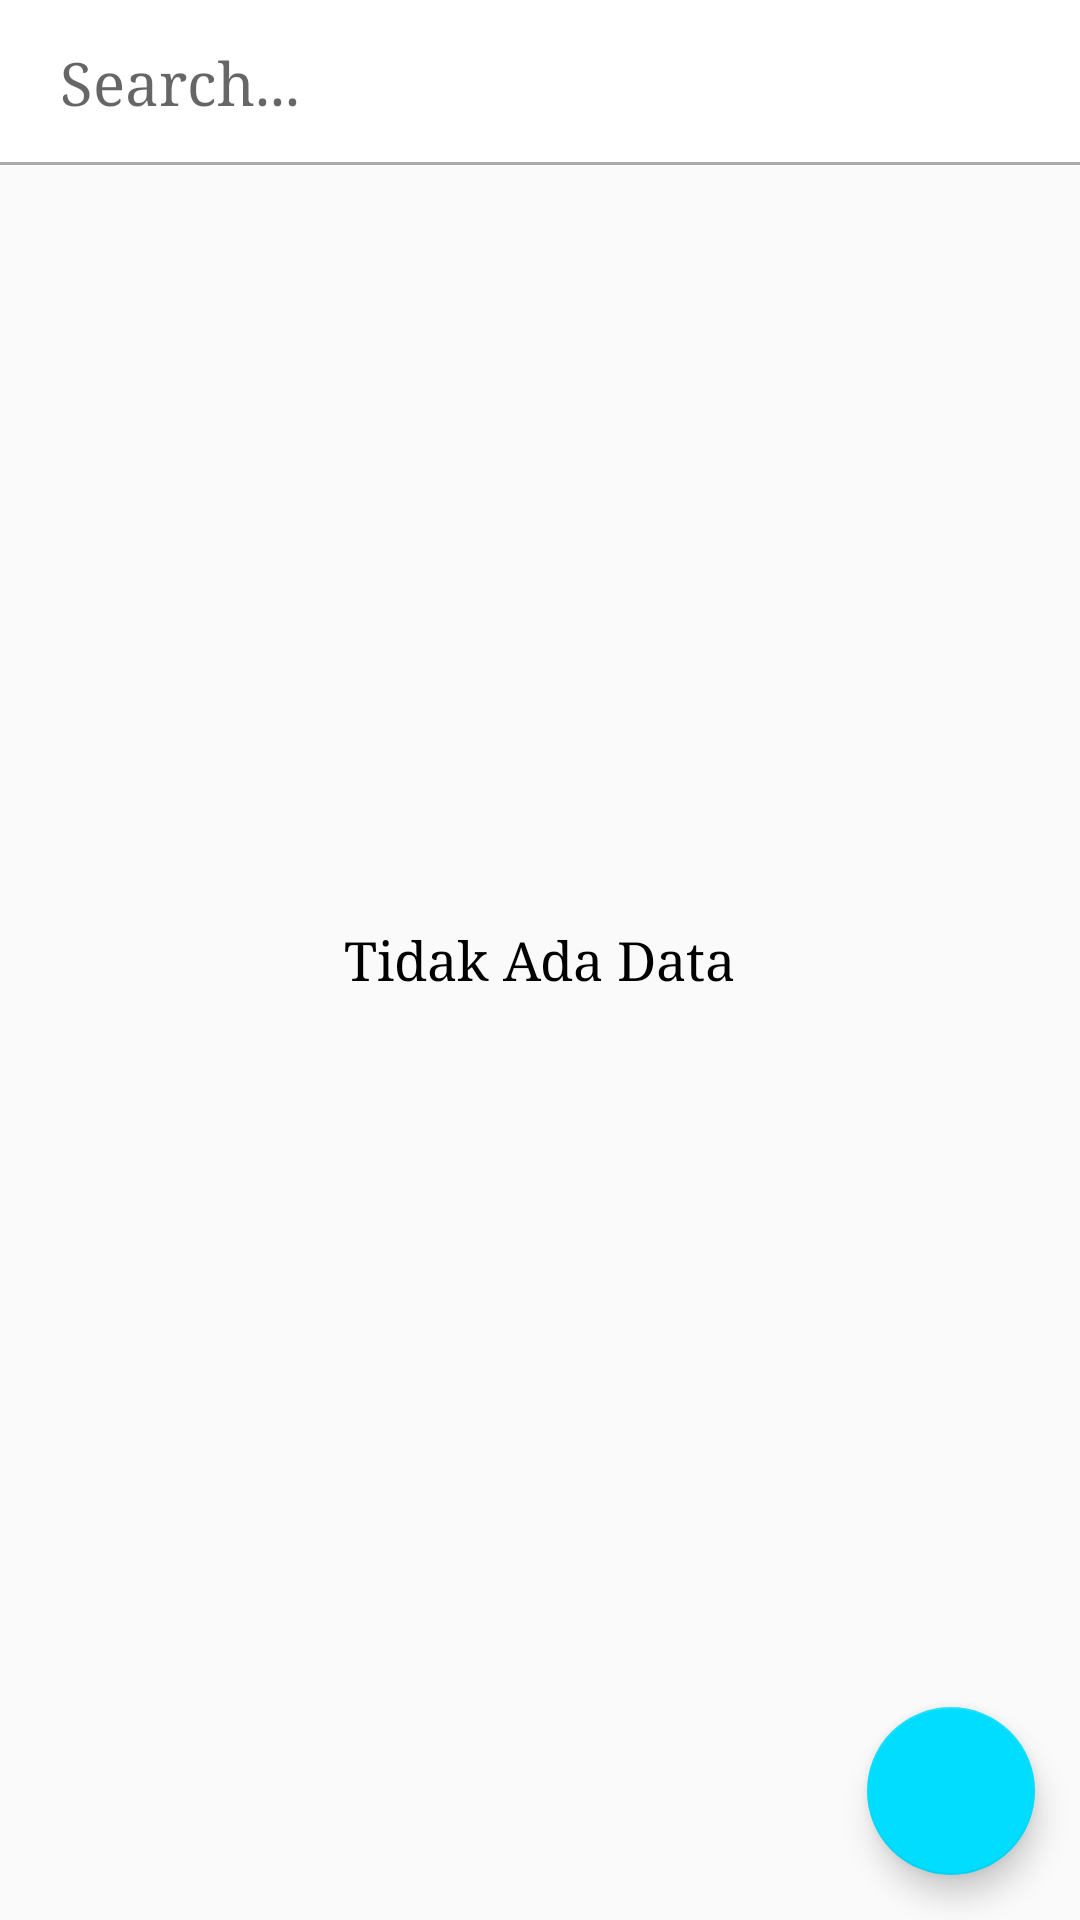

Reconstruct the res/layout file that produces this screen, plus the resources it refers to.
<!-- AndroidManifest.xml: application theme AppTheme -->
<!-- res/layout/activity_admin_teacher.xml -->
<?xml version="1.0" encoding="utf-8"?>
<RelativeLayout xmlns:android="http://schemas.android.com/apk/res/android"
    xmlns:tools="http://schemas.android.com/tools"
    android:layout_width="match_parent"
    android:layout_height="match_parent"
    tools:context=".Admin.AdminTeacher">

    <RelativeLayout
        android:layout_width="match_parent"
        android:layout_height="match_parent"
        android:id="@+id/linear_admin">

        <include layout="@layout/view_admin"
            android:id="@+id/view_admin_teacher"/>

        <EditText
            android:id="@+id/search_input"
            android:layout_width="match_parent"
            android:layout_height="50dp"
            android:hint="Search..."
            android:layout_marginLeft="20dp"
            android:layout_marginRight="20dp"
            android:background="@null"
            android:paddingTop="5dp"
            android:textSize="20sp"
            android:textColor="@android:color/black"/>


    </RelativeLayout>

</RelativeLayout>
<!-- res/layout/view_admin.xml (included above) -->
<?xml version="1.0" encoding="utf-8"?>
<RelativeLayout
    xmlns:android="http://schemas.android.com/apk/res/android"
    android:layout_width="match_parent"
    android:layout_height="match_parent">

    <include layout="@layout/app_bar_layout"
        android:id="@+id/main_page_toolbar"/>

    <android.support.v7.widget.RecyclerView
        android:layout_width="match_parent"
        android:layout_height="match_parent"
        android:id="@+id/recycle_user"
        android:padding="10dp"
        android:layout_below="@+id/main_page_toolbar"/>

    <TextView
        android:id="@+id/text_nodata"
        android:layout_width="wrap_content"
        android:layout_height="wrap_content"
        android:text="@string/text_tidakadadata"
        android:layout_centerVertical="true"
        android:layout_centerHorizontal="true"
        android:textSize="18sp" />

    <android.support.design.widget.FloatingActionButton
        android:layout_width="100dp"
        android:layout_height="100dp"
        android:layout_alignParentEnd="true"
        android:layout_alignParentBottom="true"
        android:layout_margin="15dp"
        android:src="@drawable/ic_add"
        android:id="@+id/fab_add_user"/>

</RelativeLayout>
<!-- res/layout/app_bar_layout.xml (included above) -->
<?xml version="1.0" encoding="utf-8"?>
<android.support.v7.widget.Toolbar
    xmlns:android="http://schemas.android.com/apk/res/android"
    android:layout_width="match_parent"
    android:layout_height="wrap_content"
    android:background="@drawable/white_grey_border_bottom"
    android:id="@+id/main_app_bar"
    android:theme="@style/ThemeOverlay.AppCompat.Dark.ActionBar">

</android.support.v7.widget.Toolbar>
<!-- resources referenced by this layout -->
<resources>
  <!-- drawable white_grey_border_bottom (drawable-anydpi) -->
  <?xml version="1.0" encoding="utf-8"?>
  <layer-list xmlns:android="http://schemas.android.com/apk/res/android"
      android:layout_width="match_parent"
      android:layout_height="1dp">
  
      <item
          android:bottom="1dp"
          android:top="-1dp"
          android:right="-1dp"
          android:left="-1dp">
  
          <shape
              android:shape="rectangle">
              <stroke
                  android:width="1dp"
                  android:color="@android:color/darker_gray"/>
              <solid
                  android:color="@android:color/white"/>
  
  
          </shape>
      </item>
  
  </layer-list>
  <string name="text_tidakadadata">Tidak Ada Data</string>
  
      //ERROR MESSAGE
  <style name="AppTheme" parent="Theme.AppCompat.Light.NoActionBar">
          
          <item name="android:textColor">@android:color/black</item>
          <item name="colorPrimary">@android:color/holo_blue_dark</item>
          <item name="colorPrimaryDark">@android:color/holo_blue_light</item>
          <item name="colorAccent">@android:color/holo_blue_bright</item>
          <item name="android:typeface">serif</item>
      </style>
</resources>
